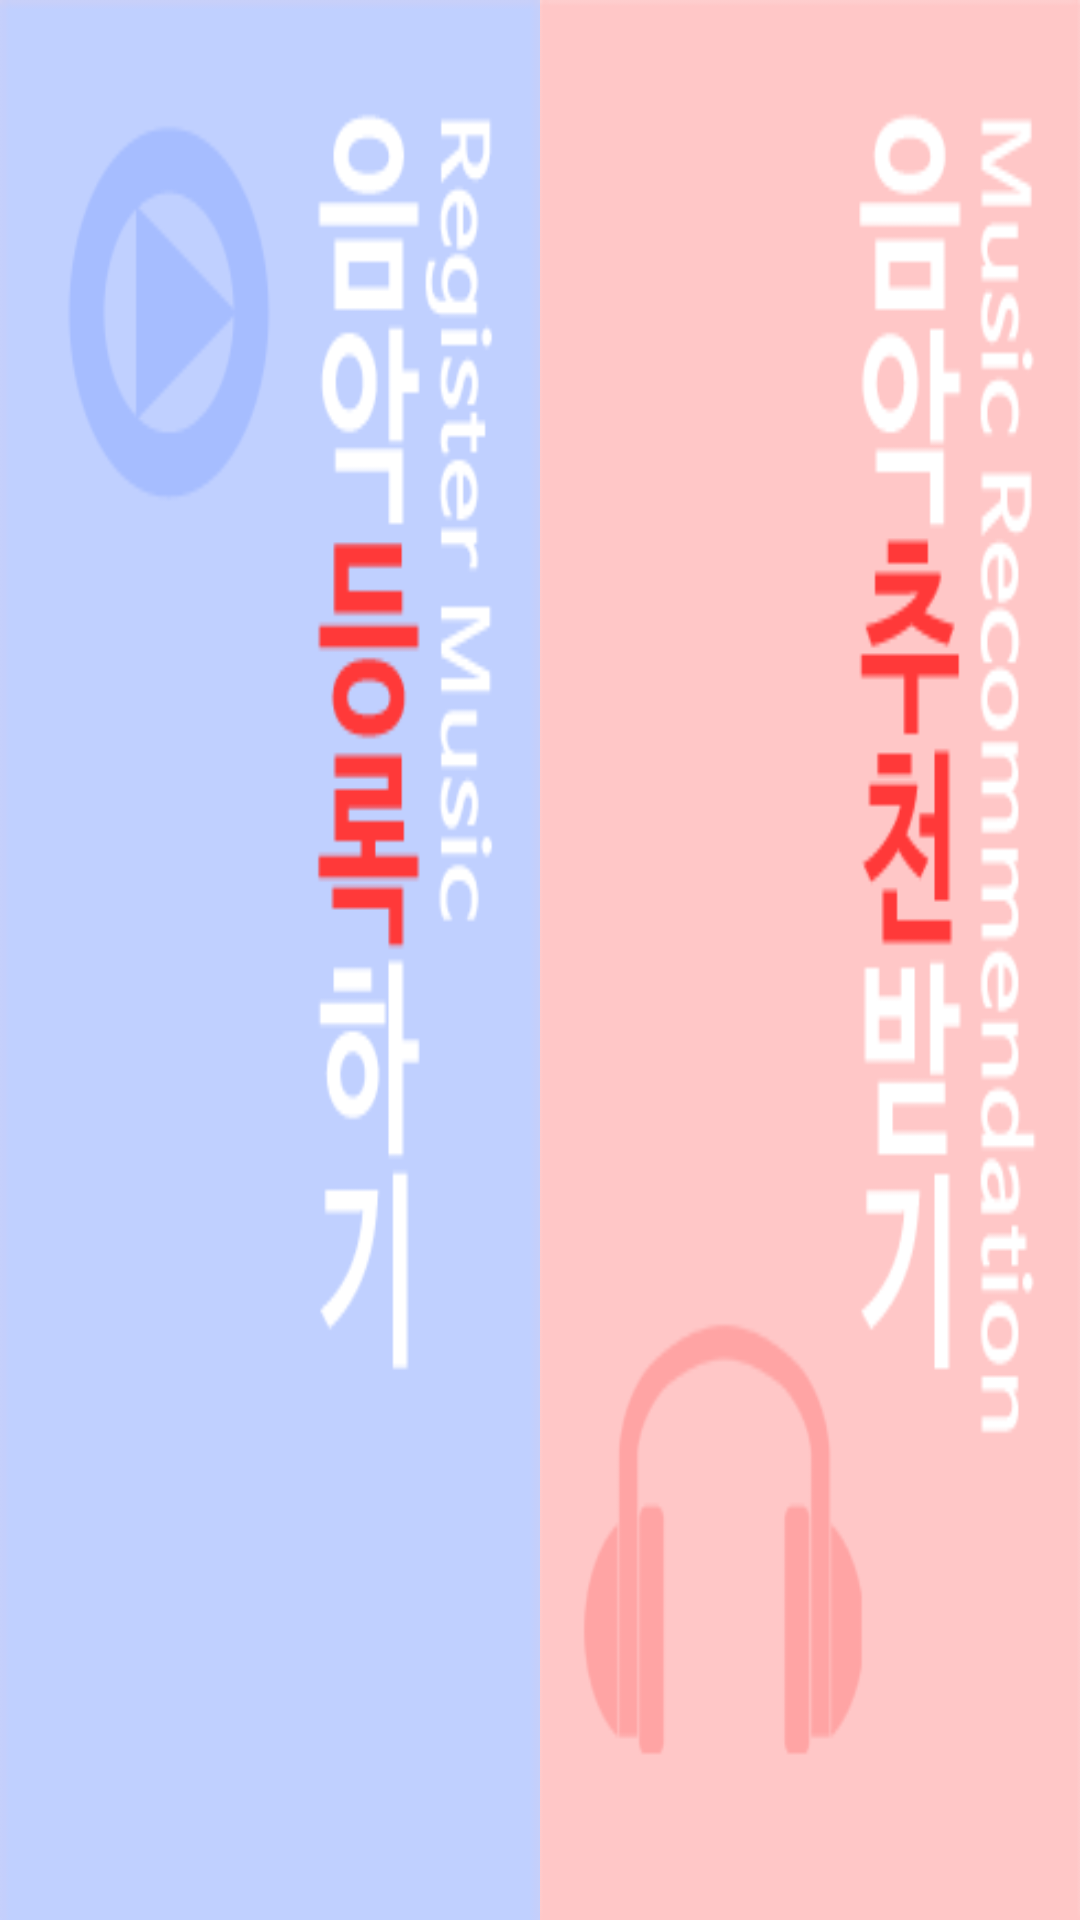

Android layout source for this screen:
<!-- AndroidManifest.xml: application theme AppTheme -->
<!-- res/layout/activity_main_singer.xml -->
<?xml version="1.0" encoding="utf-8"?>
<LinearLayout xmlns:android="http://schemas.android.com/apk/res/android"
              android:id="@+id/activity_main_container"
              android:layout_width="match_parent"
              android:layout_height="match_parent"
              android:orientation="horizontal">

    <Button android:id="@+id/btn_register_music"
            android:background="@drawable/music_register"
            android:layout_width="match_parent"
            android:layout_height="match_parent"
            android:layout_weight="1"/>

    <Button android:id="@+id/btn_music_recommendation"
            android:background="@drawable/music_recommandation_singer"
            android:layout_width="match_parent"
            android:layout_height="match_parent"
            android:layout_weight="1"/>

</LinearLayout>
<!-- resources referenced by this layout -->
<resources>
  <!-- drawable music_recommandation_singer: png bitmap (drawable, 12344 bytes) -->
  <!-- drawable music_register: png bitmap (drawable, 12215 bytes) -->
  <style name="AppTheme" parent="@style/Theme.AppCompat.Light.DarkActionBar">
          <item name="android:actionBarStyle">@style/MyActionBar</item>
  
          
          <item name="actionBarStyle">@style/MyActionBar</item>
      </style>
  <style name="MyActionBar" parent="@style/Widget.AppCompat.Light.ActionBar.Solid.Inverse">
          <item name="android:background">@drawable/actionbar_background</item>
  
          
          <item name="background">@drawable/actionbar_background</item>
      </style>
  <!-- drawable actionbar_background: jpg bitmap (drawable, 8910 bytes) -->
</resources>
